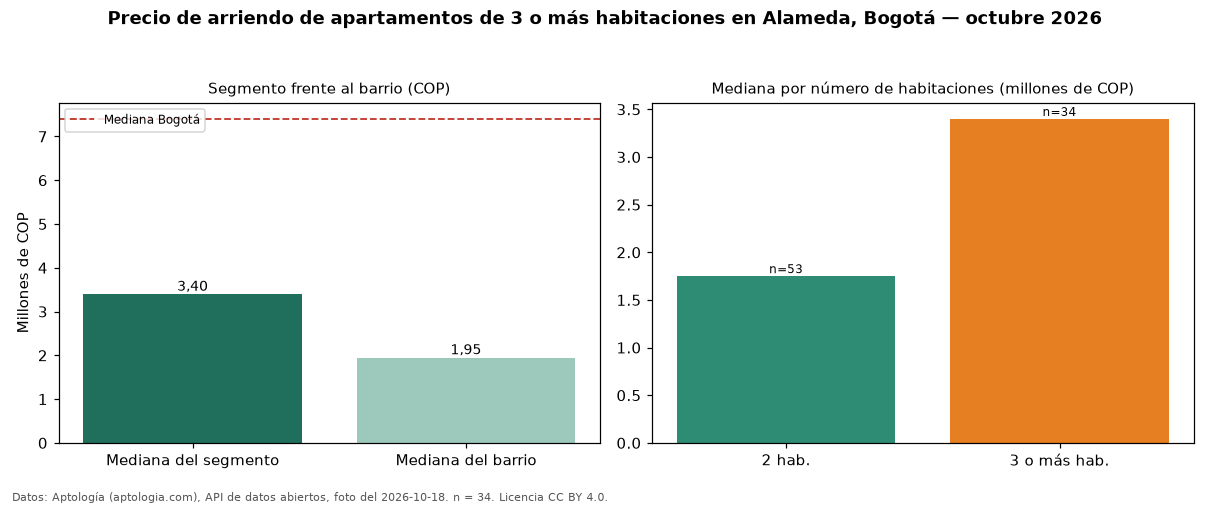

The table this chart was drawn from, first rows:
seccion, metrica, valor_cop, n
precio, mediana, 3399500, 34
habitaciones, 2, 1750000, 53
habitaciones, 3+, 3399500, 34
barrio, mediana_barrio_todos_los_tamanos, 1950000, 93
ciudad, mediana_ciudad, 7400000, 
fuente, fecha_foto, 2026-10-18, 
fuente, atribucion, https://www.aptologia.com/arriendo/bogot…, 
